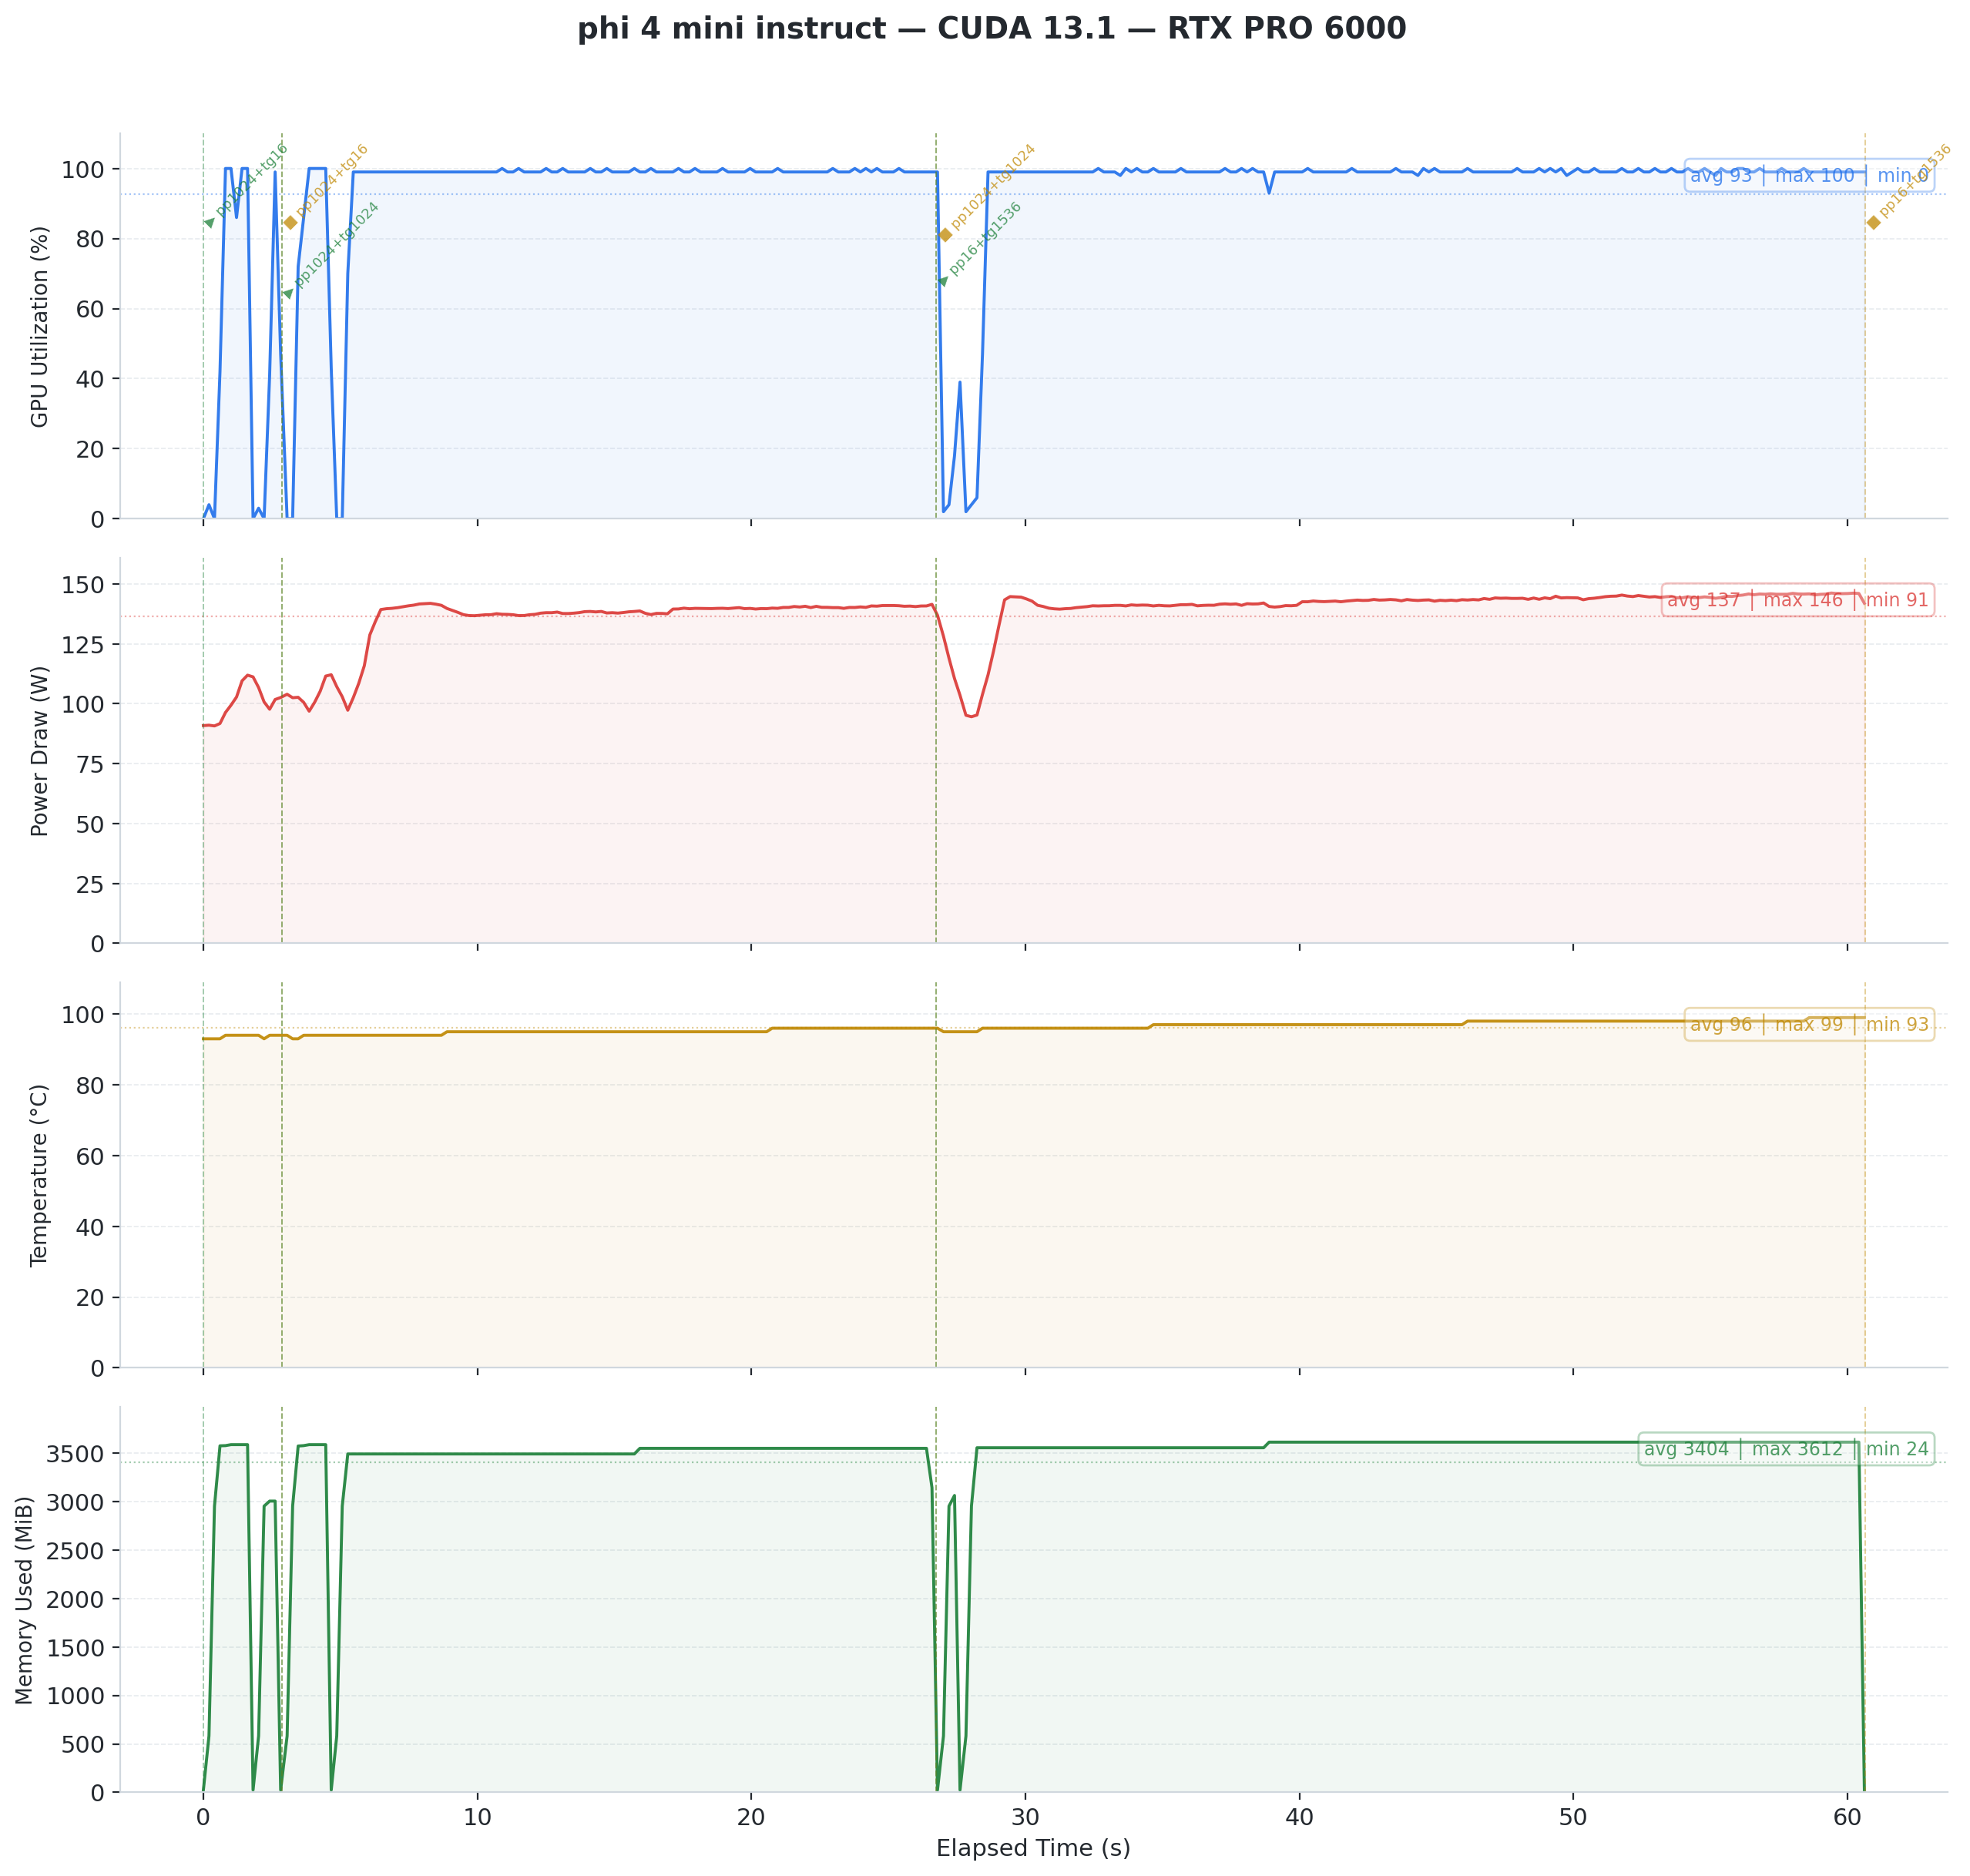

Values plotted in this chart, from the file beside it:
timestamp, pci.bus_id, utilization.gpu [%], utilization.memory [%], memory.used [MiB], memory.total [MiB], temperature.gpu, power.draw [W], clocks.current.sm [MHz], clocks.current.memory [MHz], pcie.link.gen.current, pcie.link.width.current
2026/02/09 15:06:42.444, 00000000:01:00.0, 0 %, 0 %, 24 MiB, 97887 MiB, 93, 90.88 W, 420 MHz, 12481 MHz, 5, 16
2026/02/09 15:06:42.648, 00000000:01:00.0, 4 %, 0 %, 582 MiB, 97887 MiB, 93, 91.05 W, 420 MHz, 12481 MHz, 5, 16
2026/02/09 15:06:42.849, 00000000:01:00.0, 0 %, 0 %, 2952 MiB, 97887 MiB, 93, 90.74 W, 420 MHz, 12481 MHz, 5, 16
2026/02/09 15:06:43.050, 00000000:01:00.0, 42 %, 1 %, 3574 MiB, 97887 MiB, 93, 91.75 W, 420 MHz, 12481 MHz, 5, 16
2026/02/09 15:06:43.251, 00000000:01:00.0, 100 %, 2 %, 3576 MiB, 97887 MiB, 94, 96.37 W, 420 MHz, 12481 MHz, 5, 16
2026/02/09 15:06:43.452, 00000000:01:00.0, 100 %, 2 %, 3586 MiB, 97887 MiB, 94, 99.40 W, 420 MHz, 12481 MHz, 5, 16
2026/02/09 15:06:43.654, 00000000:01:00.0, 86 %, 2 %, 3586 MiB, 97887 MiB, 94, 102.82 W, 420 MHz, 12481 MHz, 5, 16
2026/02/09 15:06:43.855, 00000000:01:00.0, 100 %, 2 %, 3586 MiB, 97887 MiB, 94, 109.57 W, 420 MHz, 12481 MHz, 5, 16
2026/02/09 15:06:44.056, 00000000:01:00.0, 100 %, 2 %, 3586 MiB, 97887 MiB, 94, 111.94 W, 420 MHz, 12481 MHz, 5, 16
2026/02/09 15:06:44.257, 00000000:01:00.0, 0 %, 0 %, 24 MiB, 97887 MiB, 94, 111.22 W, 420 MHz, 12481 MHz, 5, 16
2026/02/09 15:06:44.459, 00000000:01:00.0, 3 %, 0 %, 582 MiB, 97887 MiB, 94, 106.78 W, 420 MHz, 12481 MHz, 5, 16
2026/02/09 15:06:44.660, 00000000:01:00.0, 0 %, 0 %, 2952 MiB, 97887 MiB, 93, 100.76 W, 420 MHz, 12481 MHz, 5, 16
2026/02/09 15:06:44.862, 00000000:01:00.0, 41 %, 1 %, 3004 MiB, 97887 MiB, 94, 97.70 W, 420 MHz, 12481 MHz, 5, 16
2026/02/09 15:06:45.063, 00000000:01:00.0, 99 %, 8 %, 3004 MiB, 97887 MiB, 94, 101.78 W, 420 MHz, 12481 MHz, 5, 16
2026/02/09 15:06:45.264, 00000000:01:00.0, 47 %, 5 %, 24 MiB, 97887 MiB, 94, 102.61 W, 420 MHz, 12481 MHz, 5, 16
2026/02/09 15:06:45.500, 00000000:01:00.0, 0 %, 0 %, 582 MiB, 97887 MiB, 94, 103.97 W, 420 MHz, 12481 MHz, 5, 16
2026/02/09 15:06:45.701, 00000000:01:00.0, 0 %, 0 %, 2952 MiB, 97887 MiB, 93, 102.52 W, 420 MHz, 12481 MHz, 5, 16
2026/02/09 15:06:45.903, 00000000:01:00.0, 72 %, 1 %, 3572 MiB, 97887 MiB, 93, 102.70 W, 420 MHz, 12481 MHz, 5, 16
2026/02/09 15:06:46.104, 00000000:01:00.0, 86 %, 2 %, 3576 MiB, 97887 MiB, 94, 100.59 W, 420 MHz, 12481 MHz, 5, 16
2026/02/09 15:06:46.305, 00000000:01:00.0, 100 %, 2 %, 3586 MiB, 97887 MiB, 94, 96.89 W, 420 MHz, 12481 MHz, 5, 16
2026/02/09 15:06:46.506, 00000000:01:00.0, 100 %, 2 %, 3586 MiB, 97887 MiB, 94, 100.65 W, 420 MHz, 12481 MHz, 5, 16
2026/02/09 15:06:46.707, 00000000:01:00.0, 100 %, 2 %, 3586 MiB, 97887 MiB, 94, 105.22 W, 420 MHz, 12481 MHz, 5, 16
2026/02/09 15:06:46.909, 00000000:01:00.0, 100 %, 2 %, 3586 MiB, 97887 MiB, 94, 111.56 W, 420 MHz, 12481 MHz, 5, 16
2026/02/09 15:06:47.110, 00000000:01:00.0, 43 %, 3 %, 24 MiB, 97887 MiB, 94, 112.12 W, 420 MHz, 12481 MHz, 5, 16
2026/02/09 15:06:47.311, 00000000:01:00.0, 0 %, 0 %, 582 MiB, 97887 MiB, 94, 107.16 W, 420 MHz, 12481 MHz, 5, 16
2026/02/09 15:06:47.512, 00000000:01:00.0, 0 %, 0 %, 2952 MiB, 97887 MiB, 94, 102.94 W, 420 MHz, 12481 MHz, 5, 16
2026/02/09 15:06:47.714, 00000000:01:00.0, 70 %, 1 %, 3490 MiB, 97887 MiB, 94, 97.29 W, 420 MHz, 12481 MHz, 5, 16
2026/02/09 15:06:47.915, 00000000:01:00.0, 99 %, 8 %, 3490 MiB, 97887 MiB, 94, 102.56 W, 420 MHz, 12481 MHz, 5, 16
2026/02/09 15:06:48.116, 00000000:01:00.0, 99 %, 8 %, 3490 MiB, 97887 MiB, 94, 108.58 W, 420 MHz, 12481 MHz, 5, 16
2026/02/09 15:06:48.317, 00000000:01:00.0, 99 %, 8 %, 3490 MiB, 97887 MiB, 94, 115.87 W, 420 MHz, 12481 MHz, 5, 16
2026/02/09 15:06:48.518, 00000000:01:00.0, 99 %, 8 %, 3490 MiB, 97887 MiB, 94, 128.73 W, 420 MHz, 12481 MHz, 5, 16
2026/02/09 15:06:48.719, 00000000:01:00.0, 99 %, 8 %, 3490 MiB, 97887 MiB, 94, 134.31 W, 420 MHz, 12481 MHz, 5, 16
2026/02/09 15:06:48.921, 00000000:01:00.0, 99 %, 8 %, 3490 MiB, 97887 MiB, 94, 139.34 W, 420 MHz, 12481 MHz, 5, 16
2026/02/09 15:06:49.122, 00000000:01:00.0, 99 %, 8 %, 3490 MiB, 97887 MiB, 94, 139.68 W, 420 MHz, 12481 MHz, 5, 16
2026/02/09 15:06:49.323, 00000000:01:00.0, 99 %, 8 %, 3490 MiB, 97887 MiB, 94, 139.84 W, 420 MHz, 12481 MHz, 5, 16
2026/02/09 15:06:49.524, 00000000:01:00.0, 99 %, 8 %, 3490 MiB, 97887 MiB, 94, 140.11 W, 420 MHz, 12481 MHz, 5, 16
2026/02/09 15:06:49.725, 00000000:01:00.0, 99 %, 8 %, 3490 MiB, 97887 MiB, 94, 140.49 W, 420 MHz, 12481 MHz, 5, 16
2026/02/09 15:06:49.927, 00000000:01:00.0, 99 %, 8 %, 3490 MiB, 97887 MiB, 94, 140.89 W, 420 MHz, 12481 MHz, 5, 16
2026/02/09 15:06:50.128, 00000000:01:00.0, 99 %, 8 %, 3490 MiB, 97887 MiB, 94, 141.19 W, 420 MHz, 12481 MHz, 5, 16
2026/02/09 15:06:50.329, 00000000:01:00.0, 99 %, 8 %, 3490 MiB, 97887 MiB, 94, 141.67 W, 420 MHz, 12481 MHz, 5, 16
2026/02/09 15:06:50.530, 00000000:01:00.0, 99 %, 8 %, 3490 MiB, 97887 MiB, 94, 141.78 W, 420 MHz, 12481 MHz, 5, 16
2026/02/09 15:06:50.731, 00000000:01:00.0, 99 %, 8 %, 3490 MiB, 97887 MiB, 94, 141.92 W, 420 MHz, 12481 MHz, 5, 16
2026/02/09 15:06:50.932, 00000000:01:00.0, 99 %, 8 %, 3490 MiB, 97887 MiB, 94, 141.57 W, 420 MHz, 12481 MHz, 5, 16
2026/02/09 15:06:51.132, 00000000:01:00.0, 99 %, 8 %, 3490 MiB, 97887 MiB, 94, 141.10 W, 420 MHz, 12481 MHz, 5, 16
2026/02/09 15:06:51.333, 00000000:01:00.0, 99 %, 8 %, 3490 MiB, 97887 MiB, 95, 139.79 W, 420 MHz, 12481 MHz, 5, 16
2026/02/09 15:06:51.535, 00000000:01:00.0, 99 %, 8 %, 3490 MiB, 97887 MiB, 95, 138.97 W, 420 MHz, 12481 MHz, 5, 16
2026/02/09 15:06:51.736, 00000000:01:00.0, 99 %, 8 %, 3490 MiB, 97887 MiB, 95, 138.14 W, 420 MHz, 12481 MHz, 5, 16
2026/02/09 15:06:51.937, 00000000:01:00.0, 99 %, 8 %, 3490 MiB, 97887 MiB, 95, 137.19 W, 420 MHz, 12481 MHz, 5, 16
2026/02/09 15:06:52.138, 00000000:01:00.0, 99 %, 8 %, 3490 MiB, 97887 MiB, 95, 136.83 W, 420 MHz, 12481 MHz, 5, 16
2026/02/09 15:06:52.339, 00000000:01:00.0, 99 %, 8 %, 3490 MiB, 97887 MiB, 95, 136.76 W, 420 MHz, 12481 MHz, 5, 16
2026/02/09 15:06:52.540, 00000000:01:00.0, 99 %, 8 %, 3490 MiB, 97887 MiB, 95, 136.97 W, 420 MHz, 12481 MHz, 5, 16
2026/02/09 15:06:52.741, 00000000:01:00.0, 99 %, 8 %, 3490 MiB, 97887 MiB, 95, 137.16 W, 420 MHz, 12481 MHz, 5, 16
2026/02/09 15:06:52.942, 00000000:01:00.0, 99 %, 8 %, 3490 MiB, 97887 MiB, 95, 137.20 W, 420 MHz, 12481 MHz, 5, 16
2026/02/09 15:06:53.144, 00000000:01:00.0, 99 %, 8 %, 3490 MiB, 97887 MiB, 95, 137.60 W, 420 MHz, 12481 MHz, 5, 16
2026/02/09 15:06:53.345, 00000000:01:00.0, 100 %, 8 %, 3490 MiB, 97887 MiB, 95, 137.36 W, 420 MHz, 12481 MHz, 5, 16
2026/02/09 15:06:53.546, 00000000:01:00.0, 99 %, 8 %, 3490 MiB, 97887 MiB, 95, 137.31 W, 420 MHz, 12481 MHz, 5, 16
2026/02/09 15:06:53.747, 00000000:01:00.0, 99 %, 8 %, 3490 MiB, 97887 MiB, 95, 137.17 W, 420 MHz, 12481 MHz, 5, 16
2026/02/09 15:06:53.948, 00000000:01:00.0, 100 %, 8 %, 3490 MiB, 97887 MiB, 95, 136.81 W, 420 MHz, 12481 MHz, 5, 16
2026/02/09 15:06:54.150, 00000000:01:00.0, 99 %, 8 %, 3490 MiB, 97887 MiB, 95, 136.83 W, 420 MHz, 12481 MHz, 5, 16
2026/02/09 15:06:54.351, 00000000:01:00.0, 99 %, 8 %, 3490 MiB, 97887 MiB, 95, 137.18 W, 420 MHz, 12481 MHz, 5, 16
... 249 more rows
